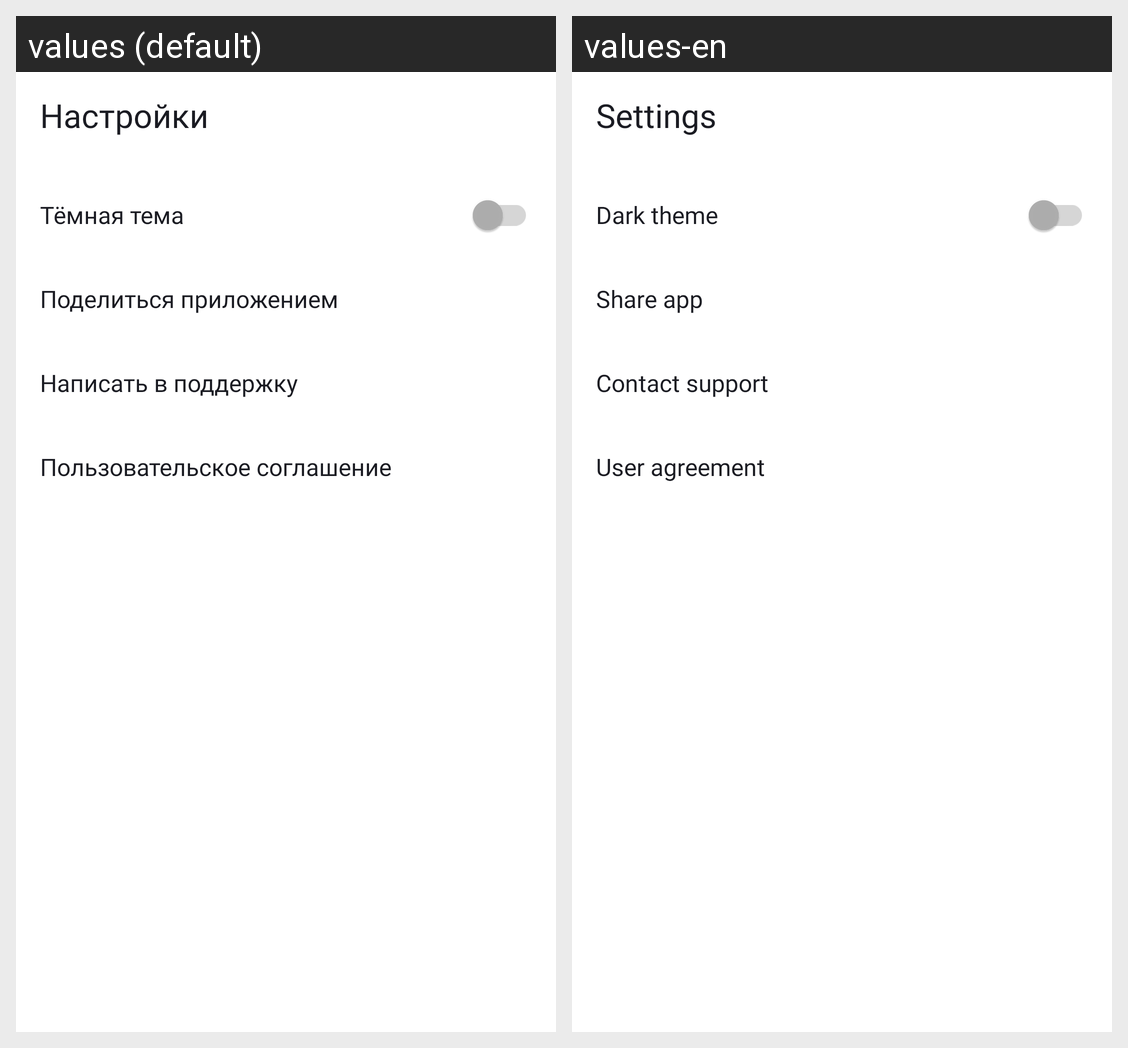

The Android screen above is rendered under two locales of the same app. Produce the string resources it draws, with the default and per-locale values.
Android screen res/layout/fragment_settings.xml rendered under 2 locales, left to right: values (default), values-en. Device: Nexus 5 (rendered at 1080×1920; each locale shown at half size, 540×960, under a caption strip naming it); theme Theme.MaterialComponents.DayNight.NoActionBar.
Strings drawn on this screen, with the default value and each locale's value (text and hints the layout hard-codes, and strings that could not be matched under every locale, appear in the picture but are not listed):

settings_title
  values: Настройки
  values-en: Settings

settings_dark_theme
  values: Тёмная тема
  values-en: Dark theme

settings_share_app
  values: Поделиться приложением
  values-en: Share app

settings_support
  values: Написать в поддержку
  values-en: Contact support

settings_agreement
  values: Пользовательское соглашение
  values-en: User agreement
